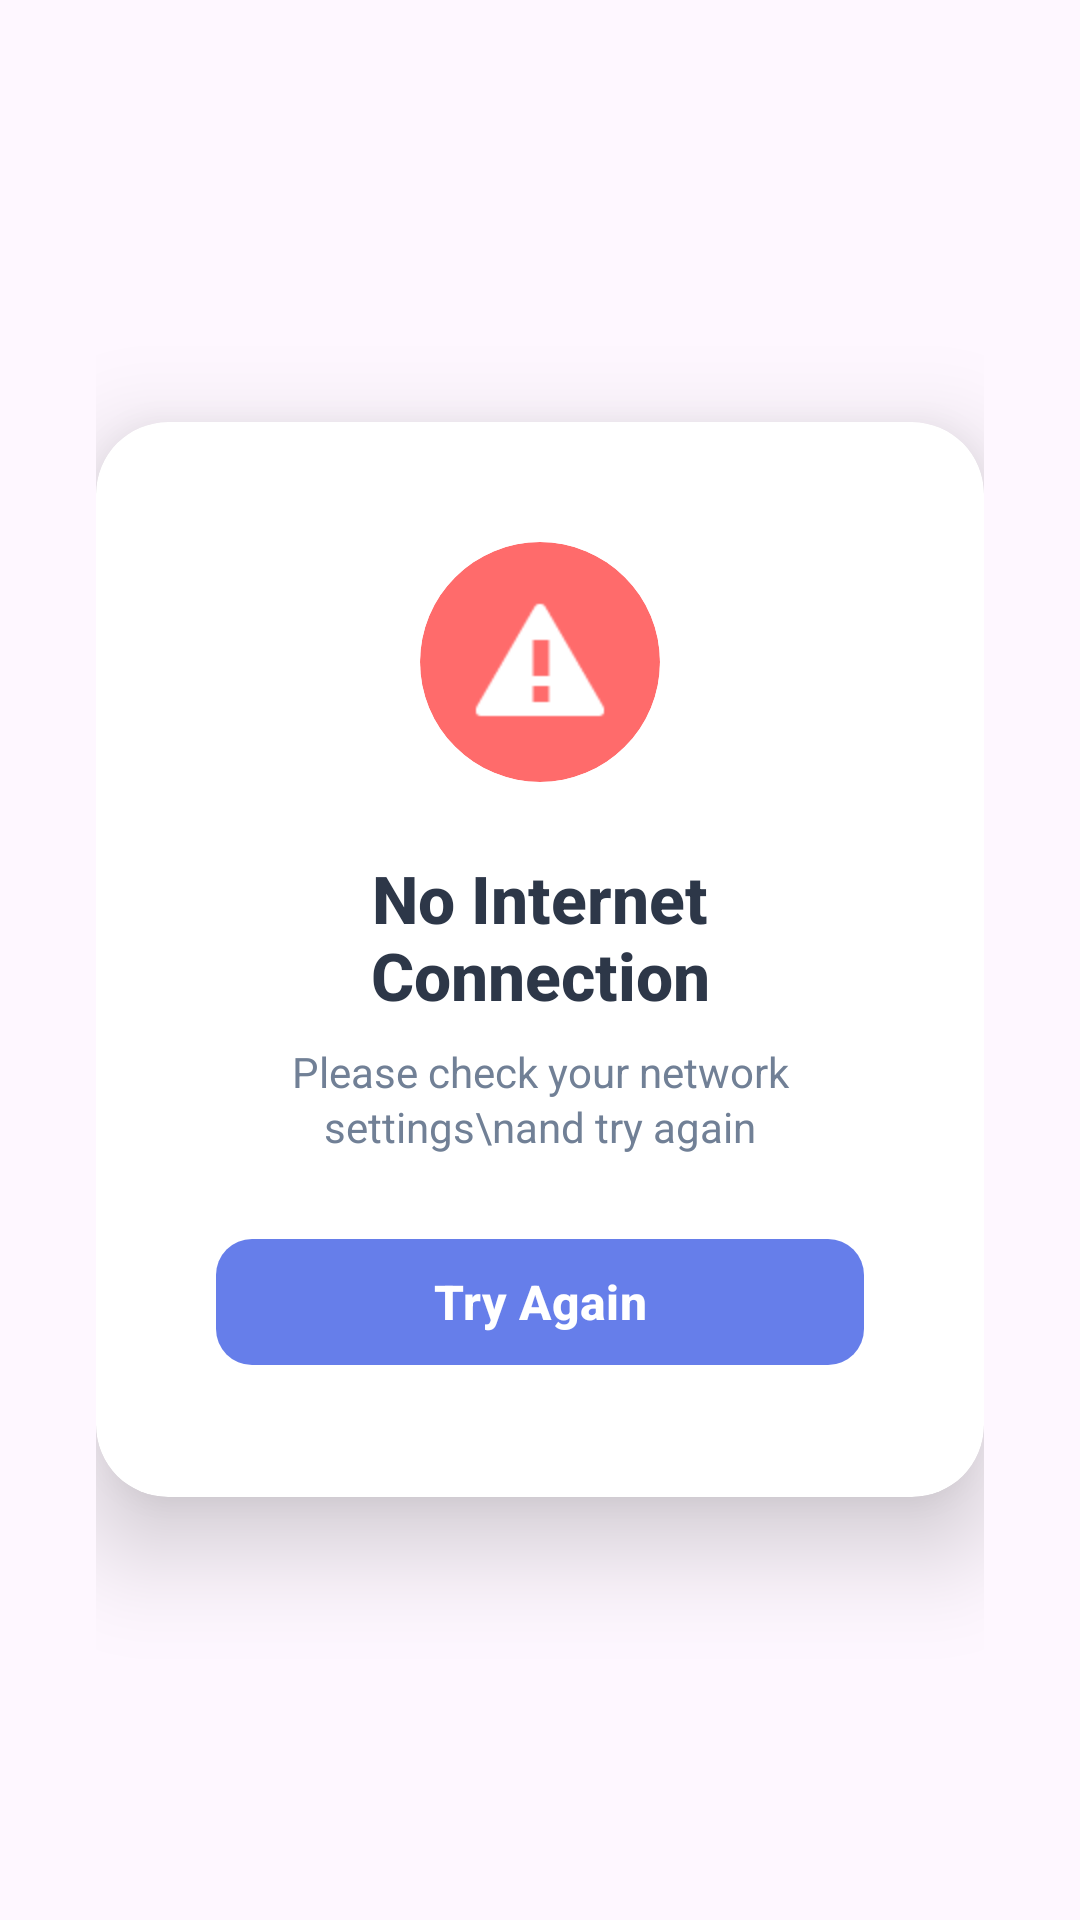

Reconstruct the res/layout file that produces this screen, plus the resources it refers to.
<!-- AndroidManifest.xml: application theme Theme.Barca365 -->
<!-- res/layout/dialog_no_internet.xml -->
<?xml version="1.0" encoding="utf-8"?>
<FrameLayout xmlns:android="http://schemas.android.com/apk/res/android"
    xmlns:app="http://schemas.android.com/apk/res-auto"
    android:layout_width="match_parent"
    android:layout_height="match_parent"
    android:padding="32dp">

    <androidx.cardview.widget.CardView
        android:layout_width="match_parent"
        android:layout_height="wrap_content"
        android:layout_gravity="center"
        android:maxWidth="400dp"
        app:cardCornerRadius="24dp"
        app:cardElevation="20dp"
        app:cardBackgroundColor="#FFFFFF">

        <LinearLayout
            android:layout_width="match_parent"
            android:layout_height="wrap_content"
            android:orientation="vertical"
            android:padding="40dp"
            android:gravity="center">

            
            <androidx.cardview.widget.CardView
                android:layout_width="80dp"
                android:layout_height="80dp"
                app:cardCornerRadius="40dp"
                app:cardElevation="0dp"
                app:cardBackgroundColor="#FF6B6B"
                android:layout_marginBottom="24dp">

                <RelativeLayout
                    android:layout_width="match_parent"
                    android:layout_height="match_parent"
                    android:gravity="center">

                    <ImageView
                        android:layout_width="48dp"
                        android:layout_height="48dp"
                        android:src="@android:drawable/stat_notify_error"
                        app:tint="#FFFFFF"/>

                </RelativeLayout>
            </androidx.cardview.widget.CardView>

            
            <TextView
                android:layout_width="wrap_content"
                android:layout_height="wrap_content"
                android:text="No Internet Connection"
                android:textSize="22sp"
                android:textStyle="bold"
                android:textColor="#2D3748"
                android:fontFamily="sans-serif-medium"
                android:gravity="center"
                android:layout_marginBottom="8dp"/>

            
            <TextView
                android:layout_width="wrap_content"
                android:layout_height="wrap_content"
                android:text="Please check your network settings\nand try again"
                android:textSize="14sp"
                android:textColor="#718096"
                android:gravity="center"
                android:lineSpacingExtra="2dp"
                android:layout_marginBottom="24dp"/>

            
            <com.google.android.material.button.MaterialButton
                android:id="@+id/btnRetry"
                android:layout_width="match_parent"
                android:layout_height="50dp"
                android:text="Try Again"
                android:textColor="#FFFFFF"
                android:textStyle="bold"
                android:textSize="16sp"
                android:textAllCaps="false"
                app:backgroundTint="#667EEA"
                app:cornerRadius="12dp"/>

        </LinearLayout>

    </androidx.cardview.widget.CardView>

</FrameLayout>
<!-- resources referenced by this layout -->
<resources>
  <style name="Theme.Barca365" parent="Base.Theme.Barca365" />
  <style name="Base.Theme.Barca365" parent="Theme.Material3.DayNight.NoActionBar">
          
          
      </style>
</resources>
